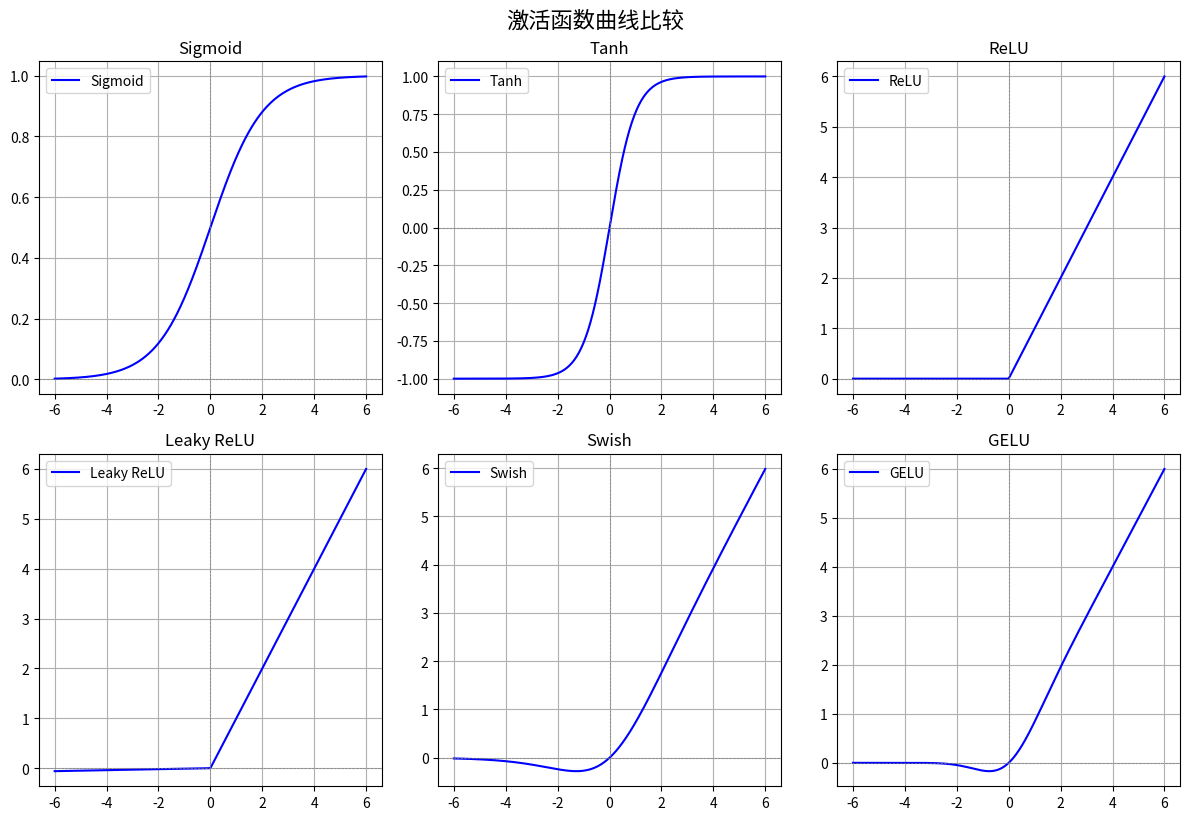

Reproduce this figure in Python.
import numpy as np
import matplotlib.pyplot as plt

# 输入范围
x = np.linspace(-6, 6, 400)

# 定义激活函数
def sigmoid(x): return 1 / (1 + np.exp(-x))
def tanh(x): return np.tanh(x)
def relu(x): return np.maximum(0, x)
def leaky_relu(x): return np.where(x > 0, x, 0.01 * x)
def swish(x): return x * sigmoid(x)
def gelu(x): return 0.5 * x * (1 + np.tanh(np.sqrt(2 / np.pi) * (x + 0.044715 * x**3)))

# 激活函数集合
activations = {
    'Sigmoid': sigmoid,
    'Tanh': tanh,
    'ReLU': relu,
    'Leaky ReLU': leaky_relu,
    'Swish': swish,
    'GELU': gelu
}

# 绘图
plt.figure(figsize=(12, 8))
for i, (name, func) in enumerate(activations.items(), 1):
    plt.subplot(2, 3, i)
    plt.plot(x, func(x), label=name, color='blue')
    plt.title(name)
    plt.axhline(0, color='gray', lw=0.5, ls='--')
    plt.axvline(0, color='gray', lw=0.5, ls='--')
    plt.grid(True)
    plt.legend()
plt.tight_layout()
plt.suptitle("激活函数曲线比较", fontsize=16, y=1.02)
plt.show()